3-way image classification set "datasets" from GitHub (MagnusHutters/EmbeddedProject); label vocabulary: bolt, screw, screw bolt.

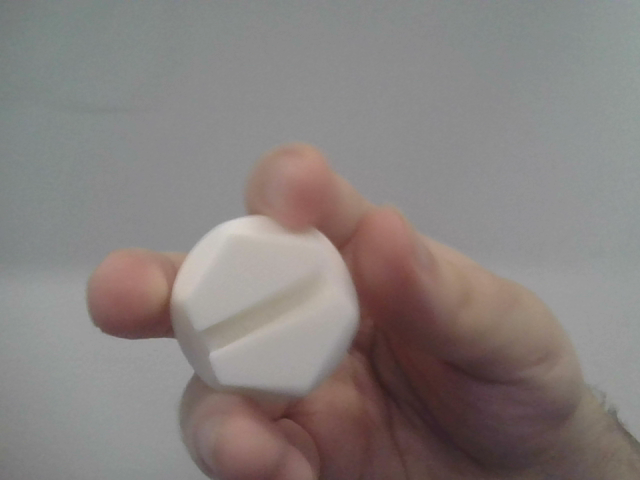
Label: screw bolt

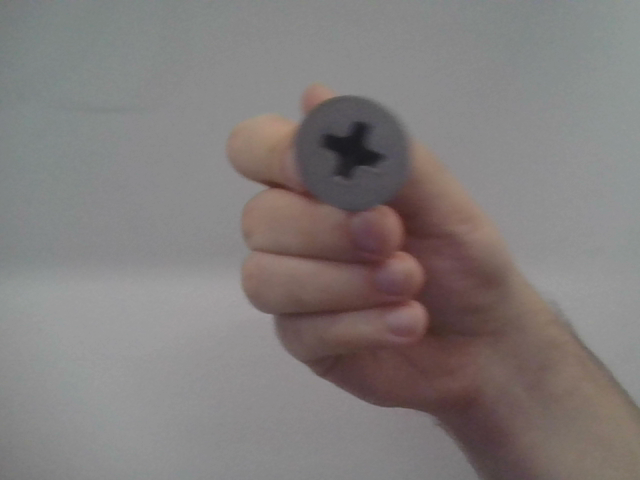
Label: screw

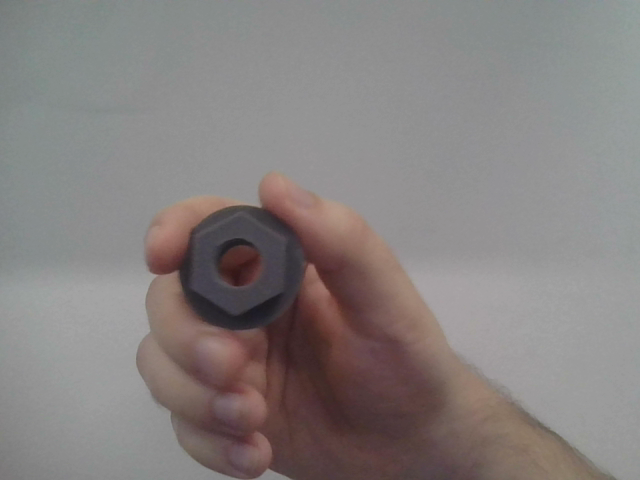
Label: bolt

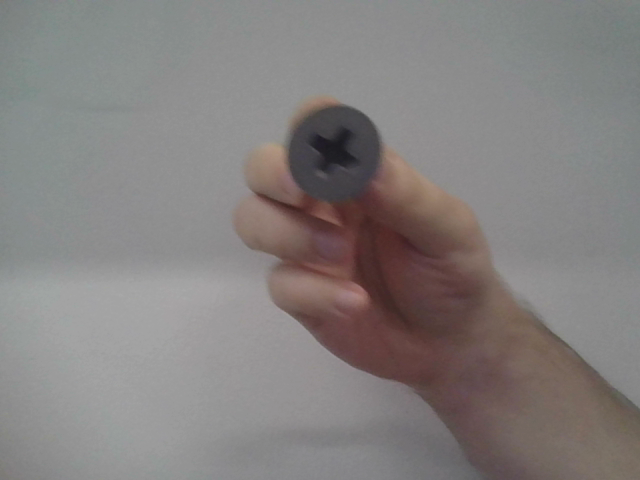
Label: screw

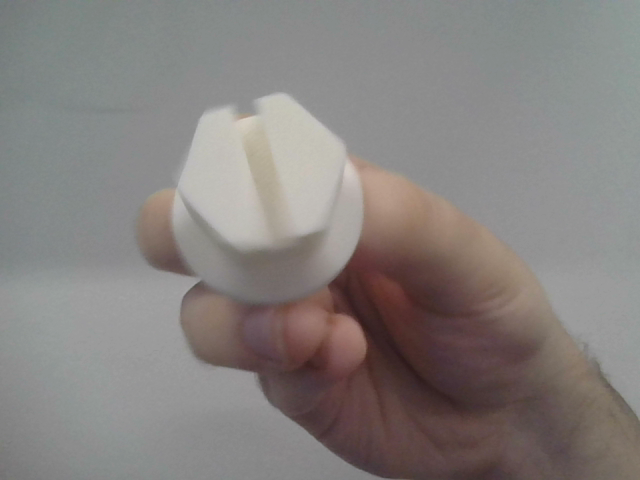
Label: screw bolt

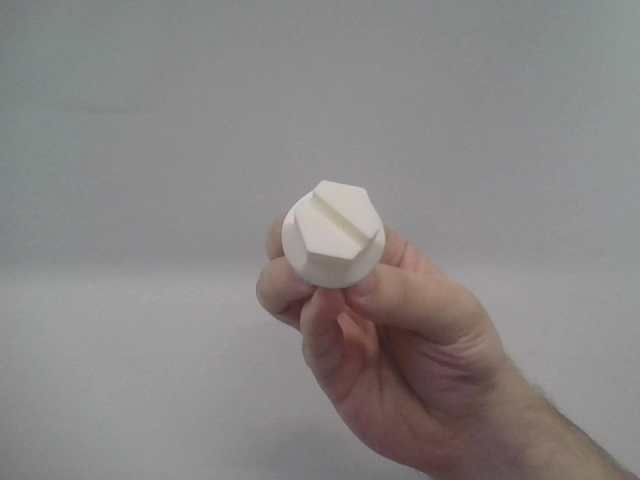
Label: screw bolt
